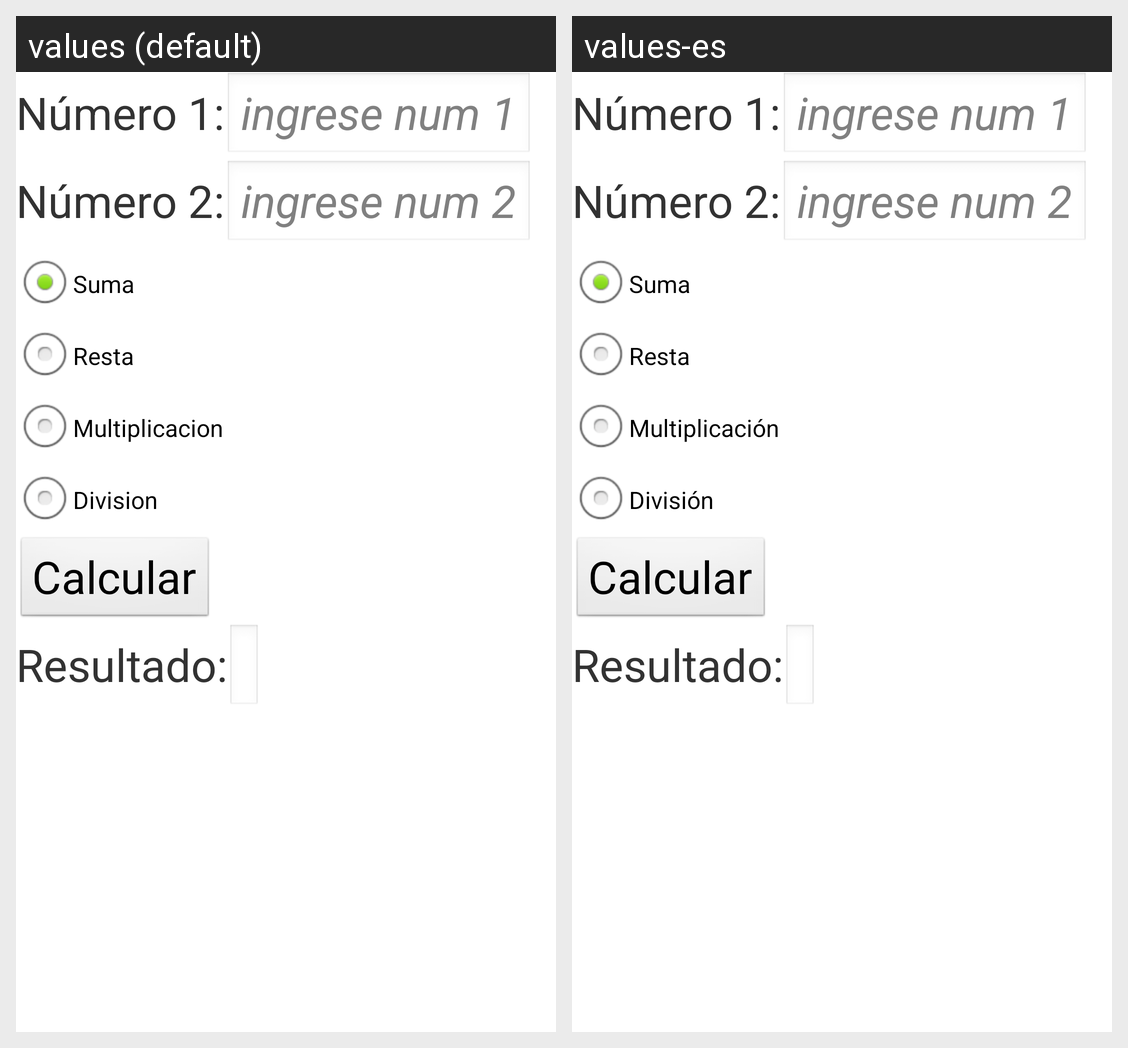

The Android screen above is rendered under two locales of the same app. Produce the string resources it draws, with the default and per-locale values.
Android screen res/layout/activity_main.xml rendered under 2 locales, left to right: values (default), values-es. Device: Nexus 5 (rendered at 1080×1920; each locale shown at half size, 540×960, under a caption strip naming it); theme AppTheme.
Strings drawn on this screen, with the default value and each locale's value (text and hints the layout hard-codes, and strings that could not be matched under every locale, appear in the picture but are not listed):

Op1
  values: Suma
  values-es: Suma

Op2
  values: Resta
  values-es: Resta

Op3
  values: Multiplicacion
  values-es: Multiplicación

Op4
  values: Division
  values-es: División
